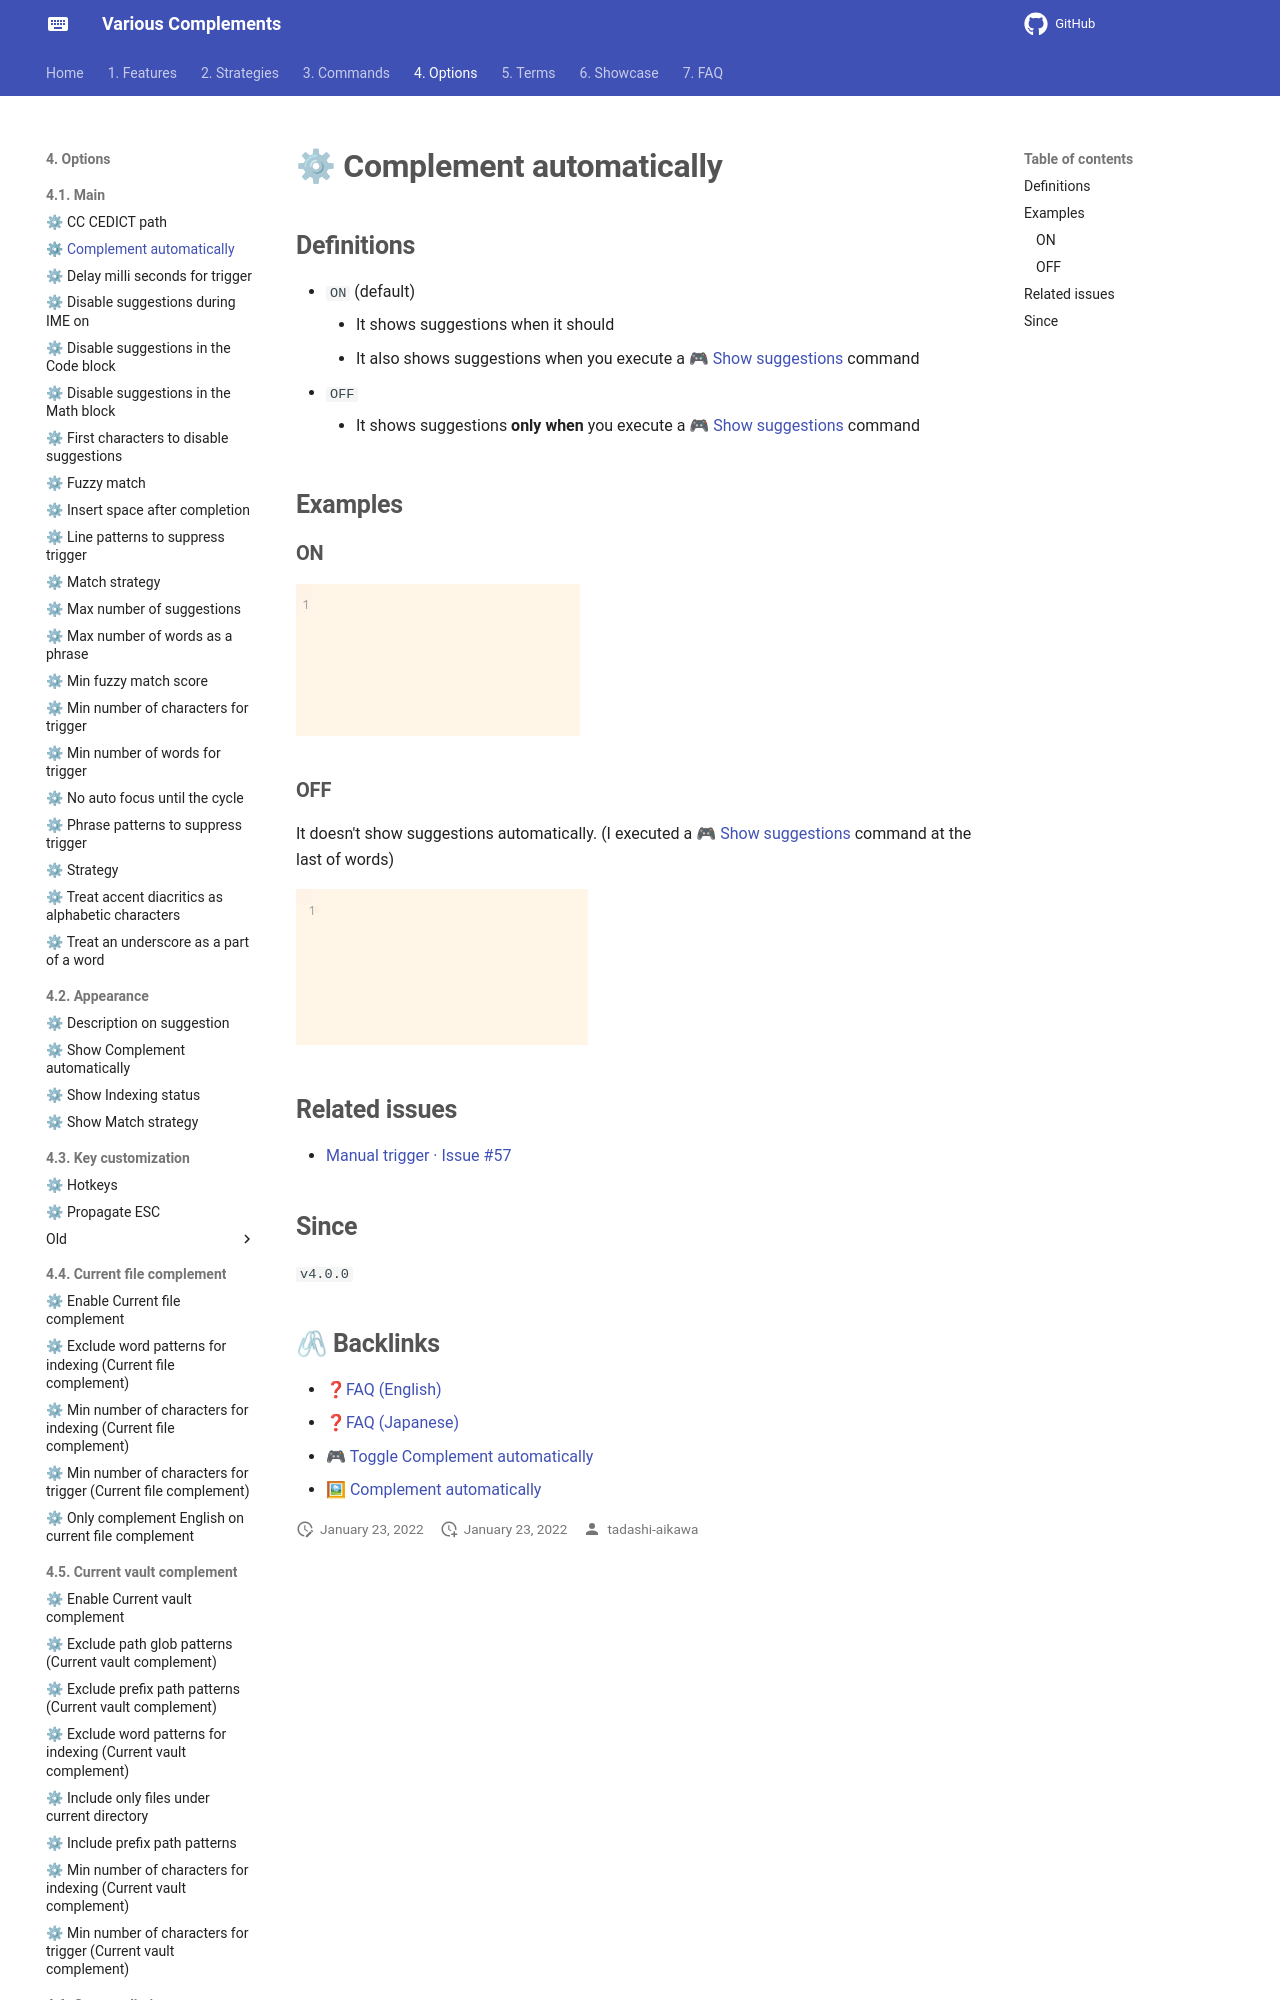

repository: tadashi-aikawa/docs-obsidian-various-complements-plugin · page: 4. Options/4.1. Main/⚙ Complement automatically/index.html · generator: mkdocs

## Definitions

- `ON` (default)
	- It shows suggestions when it should
	- It also shows suggestions when you execute a [[🎮 Show suggestions]] command
- `OFF`
	- It shows suggestions **only when** you execute a [[🎮 Show suggestions]] command

## Examples

### ON

![[complement-automatically-on.gif]]
